Run: headless pygame with SDL's dummy video driver; simulated clock (each Clock.tick advances the game by its frame time, no real sleeping); random seed 0; keys injected as events and as key.get_pressed() state; mouse plan: one left click at the window centre at the start of phase 2, then a move to the lower-right quarter at the start of phase 3.
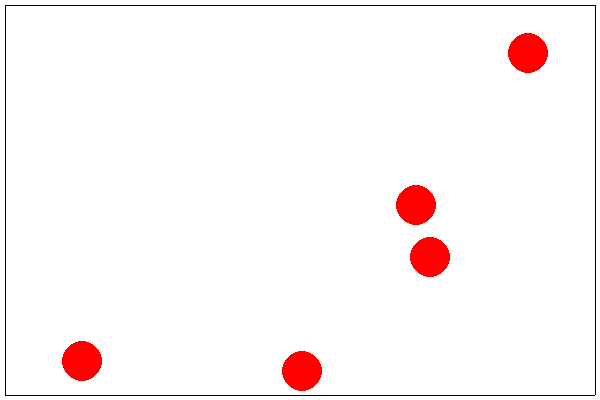
Frame 1 of 4 · flips 1–60 · no input
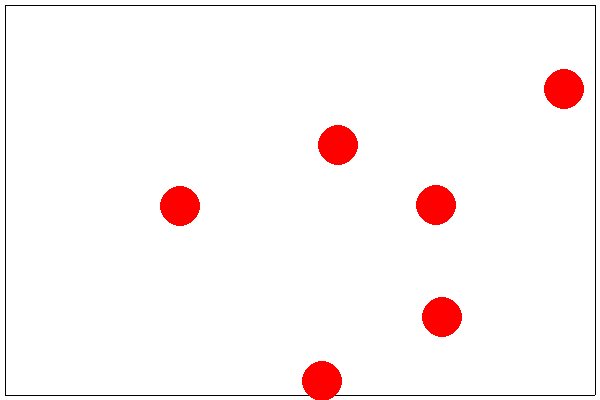
Frame 2 of 4 · flips 61–180 · clicked the window centre · tapped SPACE, RETURN · held RIGHT (→), D
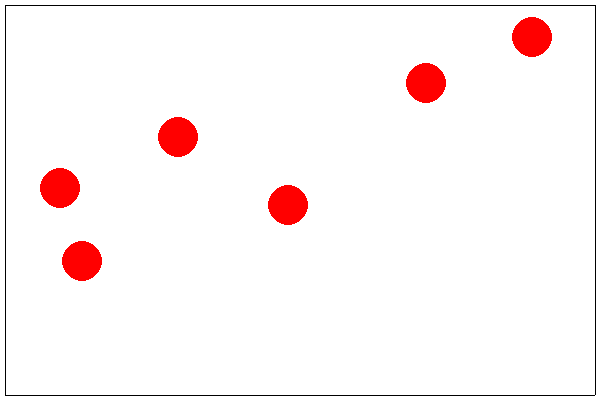
Frame 3 of 4 · flips 181–300 · moved the mouse to the lower-right quarter · held DOWN (↓), S
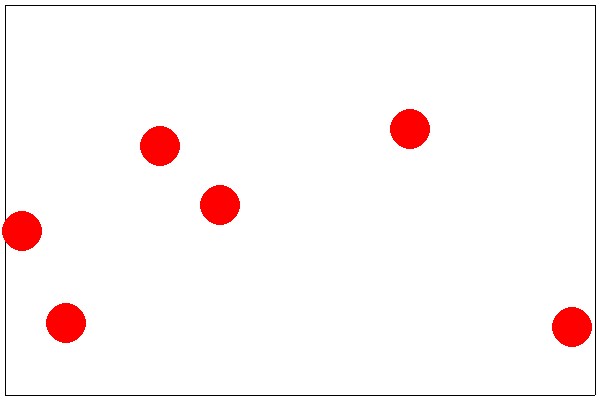
Frame 4 of 4 · flips 301–420 · held LEFT (←), A, UP (↑), W

The pygame program that drew these frames:

import pygame
import random
pygame.init()
width, height = 600, 400
screen = pygame.display.set_mode((width, height))
clock = pygame.time.Clock()
all_sprites = pygame.sprite.Group()
balls = pygame.sprite.Group()
class Ball(pygame.sprite.Sprite):
    def __init__(self, radius, x, y):
        super().__init__(all_sprites, balls)
        self.radius = radius
        self.image = pygame.Surface((2 * radius, 2 * radius), pygame.SRCALPHA, 32)
        pygame.draw.circle(self.image, pygame.Color("red"), (radius, radius), radius)
        self.rect = self.image.get_rect(center=(x, y))
        self.velocity = pygame.math.Vector2(random.randint(-5, 5), random.randint(-5, 5))
    def update(self):
        self.rect.x += self.velocity.x
        self.rect.y += self.velocity.y
        if self.rect.left < 0 or self.rect.right > width:
            self.velocity.x = -self.velocity.x
        if self.rect.top < 0 or self.rect.bottom > height:
            self.velocity.y = -self.velocity.y
        for ball in balls:
            if ball != self:
                if self.rect.colliderect(ball.rect):
                    self.velocity.x = -self.velocity.x
                    self.velocity.y = -self.velocity.y
class Border(pygame.sprite.Sprite):
    def __init__(self, x1, y1, x2, y2):
        super().__init__(all_sprites)
        if x1 == x2:
            self.image = pygame.Surface([1, y2 - y1])
            self.rect = pygame.Rect(x1, y1, 1, y2 - y1)
        else:
            self.image = pygame.Surface([x2 - x1, 1])
            self.rect = pygame.Rect(x1, y1, x2 - x1, 1)
horizontal_borders = pygame.sprite.Group()
vertical_borders = pygame.sprite.Group()
Border(5, 5, width - 5, 5)
Border(5, height - 5, width - 5, height - 5)
Border(5, 5, 5, height - 5)
Border(width - 5, 5, width - 5, height - 5)
for _ in range(5):
    x = random.randint(50, width - 50)
    y = random.randint(50, height - 50)
    Ball(20, x, y)
running = True
while running:
    for event in pygame.event.get():
        if event.type == pygame.QUIT:
            running = False
        elif event.type == pygame.MOUSEBUTTONDOWN:
            x, y = pygame.mouse.get_pos()
            Ball(20, x, y)
    all_sprites.update()
    screen.fill((255, 255, 255))
    all_sprites.draw(screen)
    pygame.display.flip()
    clock.tick(30)
pygame.quit()
